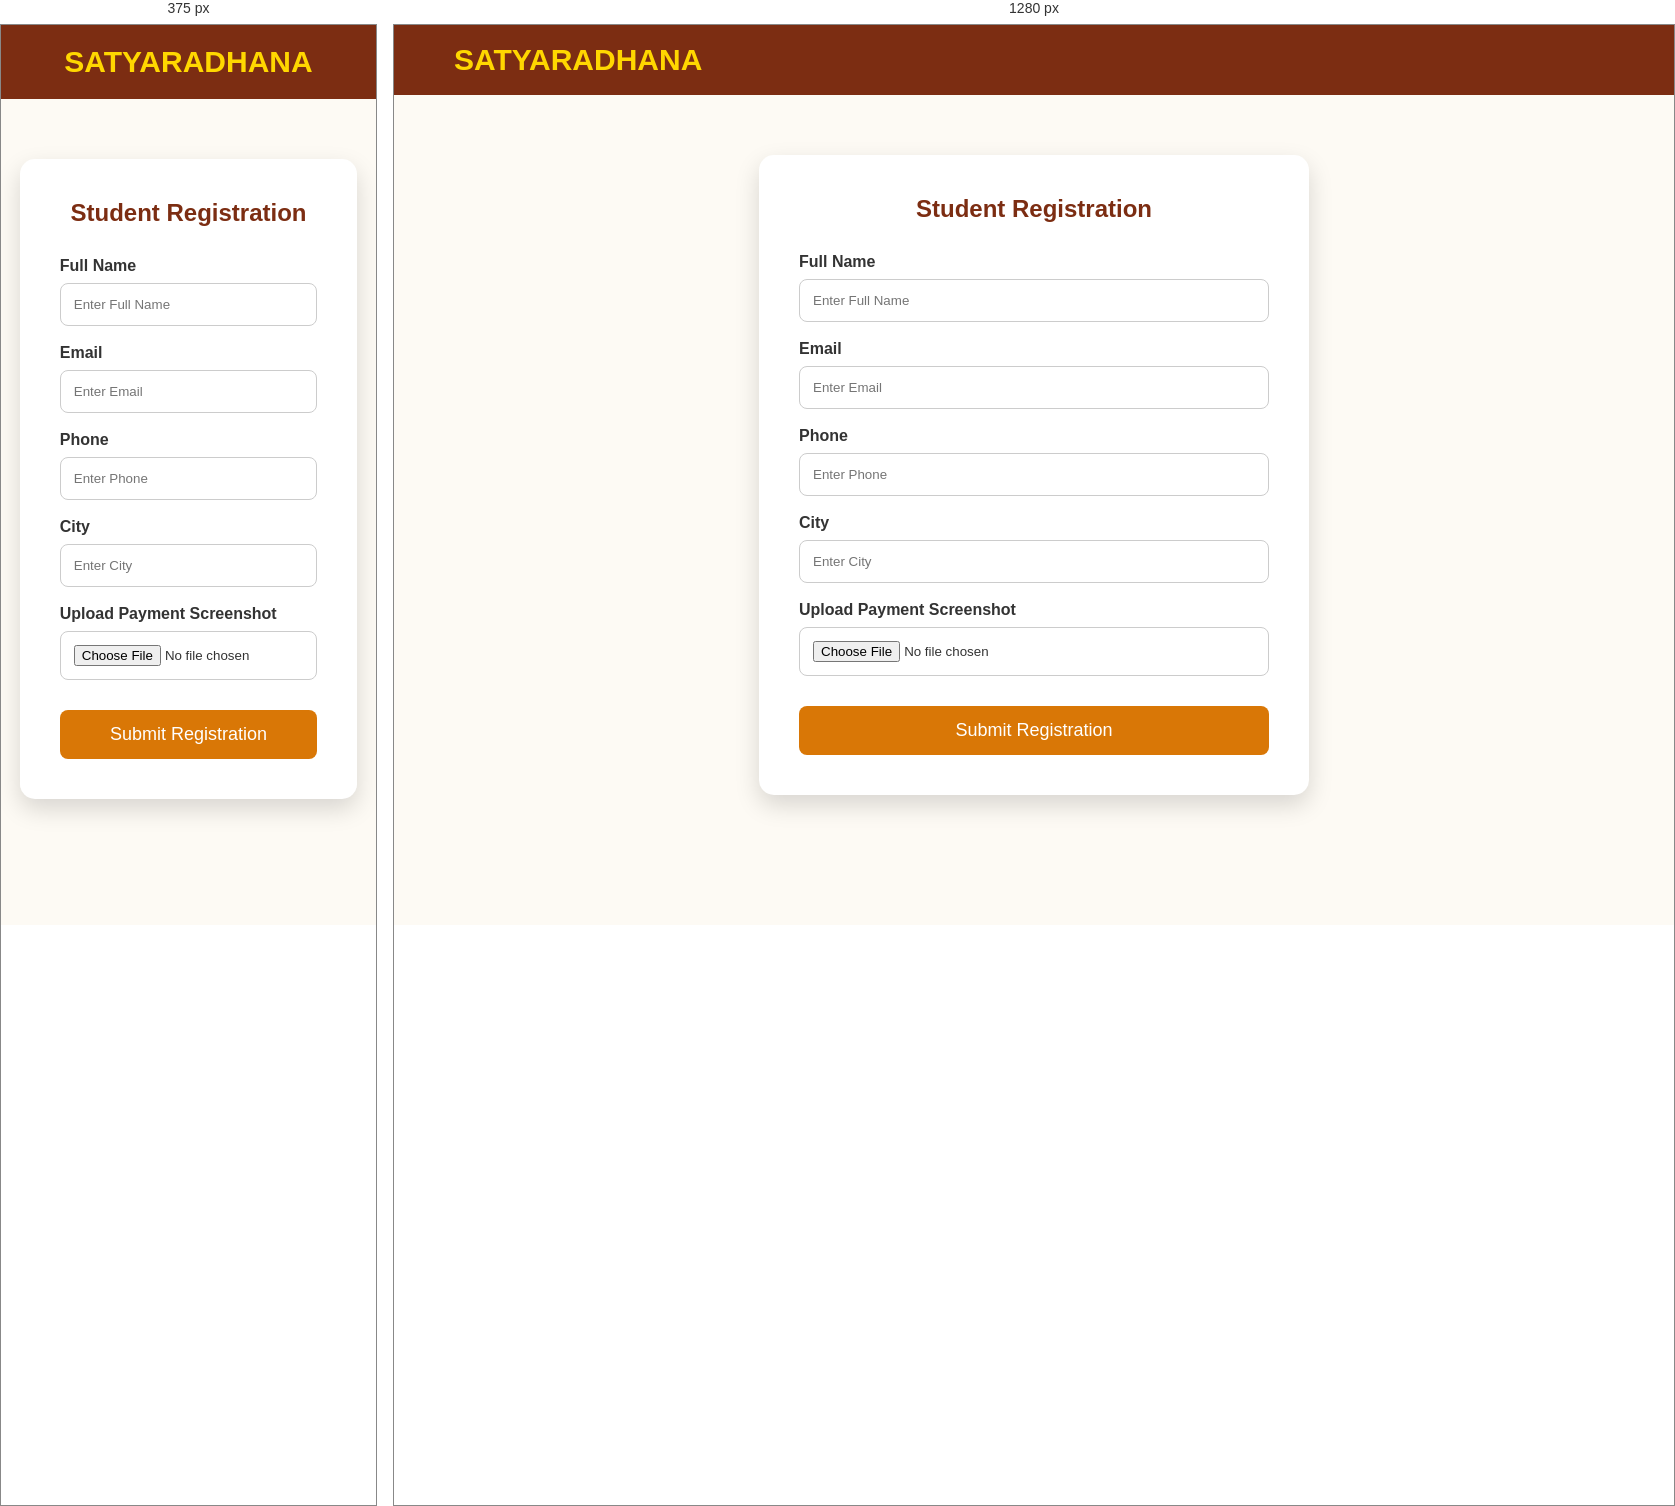
Rendered at 375 px and 1280 px, left to right.

<!-- file: register.html -->
<!DOCTYPE html>
<html lang="en">

<head>
    <meta charset="UTF-8">
    <meta name="viewport" content="width=device-width, initial-scale=1.0">
    <title>Register</title>
    <link rel="stylesheet" href="../css/style.css">
</head>

<body>
    <header>
       <h1>SATYARADHANA</h1>
    </header>

    <div class="register-box">

        <h2>Student Registration</h2>

        <form>

            <label>Full Name</label>
            <input type="text" placeholder="Enter Full Name">

            <label>Email</label>
            <input type="email" placeholder="Enter Email">

            <label>Phone</label>
            <input type="text" placeholder="Enter Phone">

            <label>City</label>
            <input type="text" placeholder="Enter City">

            <label>Upload Payment Screenshot</label>
            <input type="file">

            <button>Submit Registration</button>

        </form>

    </div>

</body>

</html>

/* @media block from style.css */
@media(max-width:768px) {

    header {

        flex-direction: column;
        padding: 20px;
    }

    nav {

        margin-top: 15px;
    }

    .hero h2 {

        font-size: 35px;
    }

    .hero p {

        width: 90%;
        font-size: 18px;
    }

    .details {

        width: 90%;
    }

    .register-box {

        width: 90%;
    }

    .success {

        width: 90%;
    }
}